Run: headless pygame with SDL's dummy video driver; simulated clock (each Clock.tick advances the game by its frame time, no real sleeping); random seed 0; keys injected as events and as key.get_pressed() state; no mouse input.
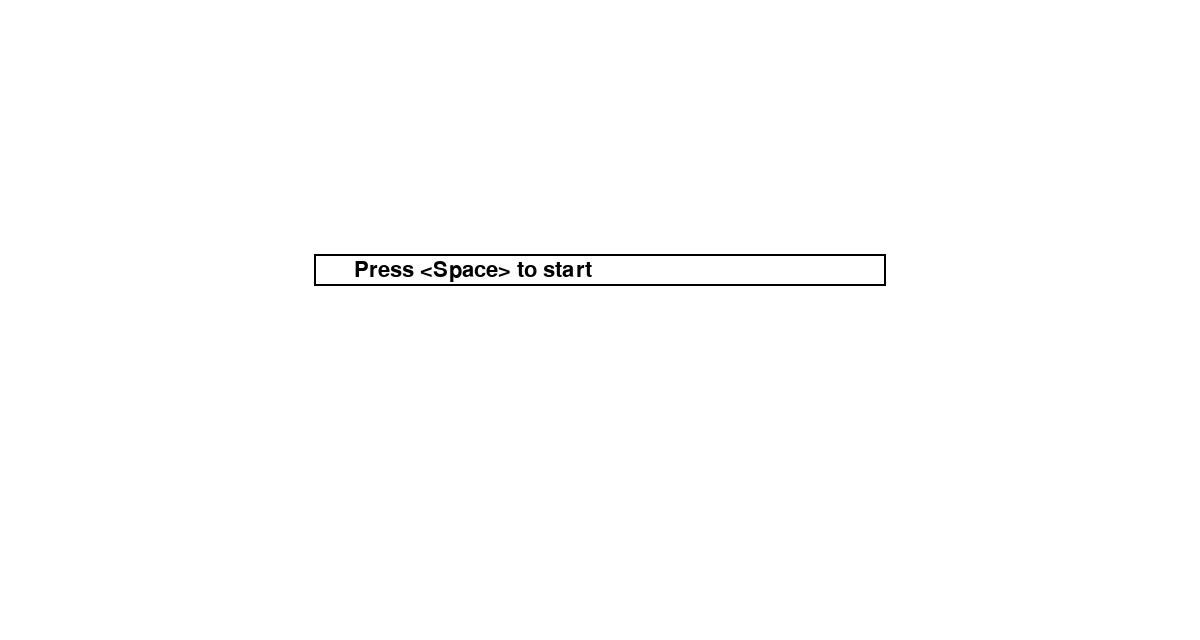
Frame 1 of 4 · flips 1–60 · no input
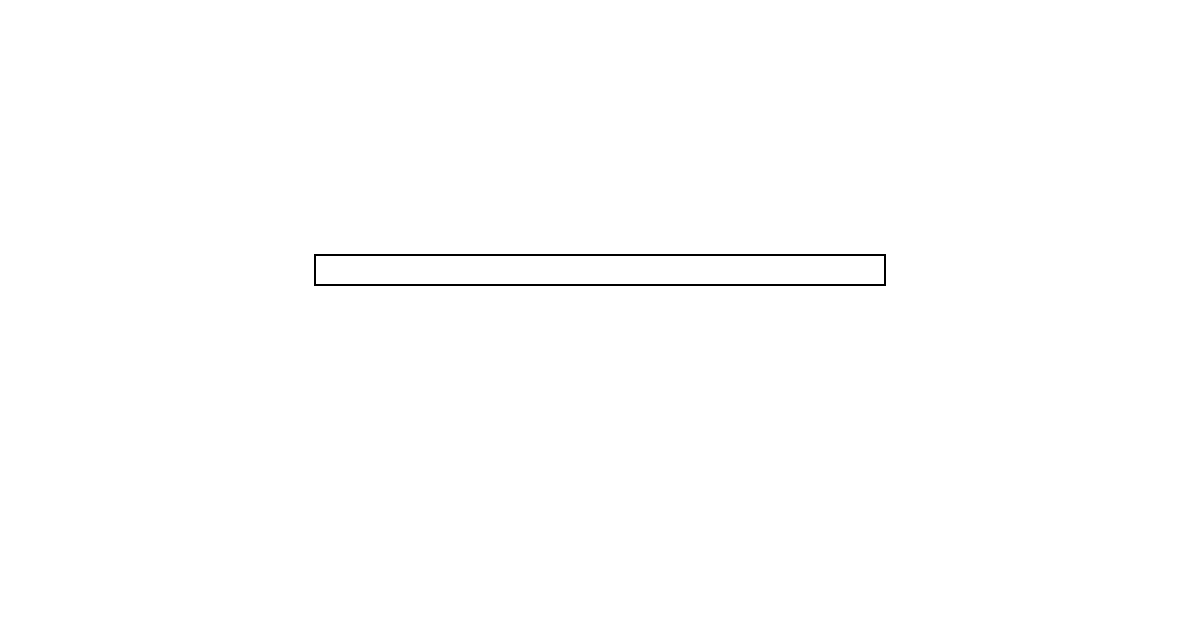
Frame 2 of 4 · flips 61–180 · tapped SPACE, RETURN · held RIGHT (→), D
Frame 3 of 4 · flips 181–300 · held DOWN (↓), S · screen unchanged from frame 2, image omitted
Frame 4 of 4 · flips 301–420 · held LEFT (←), A, UP (↑), W · screen unchanged from frame 3, image omitted

The pygame program that drew these frames:

import pygame as pg
import time
import sys
import math
from abc import ABC, abstractmethod

pg.init()

class Score:
    errors: int
    chars_per_minute: int




class SceneManager:
    pass


class Scene(ABC):
    manager: SceneManager

    def __init__(self, manager:SceneManager) -> None:
        self.manager = manager

    @abstractmethod
    def render(self, screen:pg.Surface) -> None:
        raise NotImplementedError

    @abstractmethod
    def update(self) -> None:
        pass

    @abstractmethod
    def handle_events(self, events:list[pg.event.Event]) -> None:
        raise NotImplementedError


class IngameScene(Scene):
    def __init__(self, manager: SceneManager) -> None:
        super().__init__(manager)




class A(pg.surface.Surface):
    def __init__(self, size: tuple[int,int]):
        super().__init__(size)




class GameOptions:
    def __init__(
        self,
        COLOR_TEXT_NORMAL: pg.Color = pg.Color('black'),
        COLOR_TEXT_ACTIVE: pg.Color = pg.Color('green4'),
        COLOR_TEXT_MISTYPED: pg.Color = pg.Color('red'),
        COLOR_RECT: pg.Color = pg.Color('black'),

        PADDING_X: int = 40,
        PADDING_Y: int = 5,
        CPM_COOLDOWN: int = 1,

        LEN_TEXT_DISPLAYED: int = 41,
        FONT_LARGE: pg.font.Font = pg.font.SysFont('monospace', 32, bold=False),
        FONT_SMALL: pg.font.Font = pg.font.SysFont('monospace', 18),
    ) -> None:
        self.COLOR_TEXT_NORMAL = COLOR_TEXT_NORMAL
        self.COLOR_TEXT_ACTIVE = COLOR_TEXT_ACTIVE
        self.COLOR_TEXT_MISTYPED = COLOR_TEXT_MISTYPED
        self.COLOR_RECT = COLOR_RECT

        self.PADDING_X = PADDING_X
        self.PADDING_Y = PADDING_Y
        self.CPM_COOLDOWN = CPM_COOLDOWN

        # LEN_TEXT_DISPLAYED must be odd so that the cursor letter is always in the middle
        self.LEN_TEXT_DISPLAYED = LEN_TEXT_DISPLAYED
        assert self.LEN_TEXT_DISPLAYED % 2 == 1

        self.FONT_LARGE = FONT_LARGE
        self.FONT_SMALL = FONT_SMALL



class TextSurface:
    parts: tuple[pg.Surface]

    def __init__(self, *parts: pg.Surface) -> None:
        self.parts = parts

    def draw(self, surface: pg.Surface, dest: tuple[int,int]):
        x = dest[0]
        y = dest[1]
        for part in self.parts:
            surface.blit(part, (x,y))
            x += part.get_width()


# represents a rectangle that contains text
class TextBox:
    text: str
    rect: pg.Rect
    options: GameOptions

    def __init__(self, text:str, rect:pg.Rect, options:GameOptions) -> None:
        self.text = ' ' * options.LEN_TEXT_DISPLAYED + text
        self.cursor = options.LEN_TEXT_DISPLAYED + 1
        self.rect = rect
        self.options = options

    def draw(self, on_surface:pg.Surface, from_surface:TextSurface) -> None:
        # draw rectange
        pg.draw.rect(on_surface, self.options.COLOR_RECT, self.rect, 2)
        # draw text
        dest = (self.rect.x + self.options.PADDING_X, self.rect.y + self.options.PADDING_Y)
        from_surface.draw(on_surface, dest)

    def render_normal(self, text:str) -> TextSurface:
        surface = self.options.FONT_LARGE.render(text, True, self.options.COLOR_TEXT_NORMAL)
        return TextSurface(surface)

    def render_exercise(self, cursor:int) -> TextSurface:
        surfaces: list[pg.Surface] = []

        # parse left part
        length = math.floor((self.options.LEN_TEXT_DISPLAYED + 1) / 2) - 1
        index_left = cursor - length
        index_right = cursor - 1

        # 4: length = floor((4+1)/2) - 1 = floor(2.5) - 1 = 2-1 = 1
        # 5: length = floor((5+1)/2) - 1 = floor(3) - 1 = 3-1 = 2
        # 6: length = floor((6+1)/2) - 1 = floor(3.5) - 1 = 3-1 = 2
        surface = self.options.FONT_LARGE.render(self.text[index_left : index_right+1], True, self.options.COLOR_TEXT_NORMAL)
        surfaces.append(surface)

        # parse center part

        surface = self.options.FONT_LARGE.render(self.text[cursor], True, self.options.COLOR_TEXT_NORMAL)
        surfaces.append(surface)


        # parse right part
        length = math.floor((self.options.LEN_TEXT_DISPLAYED + 1) / 2)
        index_left = cursor + 1
        index_right = cursor + length

        surface = self.options.FONT_LARGE.render(self.text[index_left : index_right+1], True, self.options.COLOR_TEXT_NORMAL)
        surfaces.append(surface)

        # 4: length = floor((4+1)/2) = floor(2.5) = 2
        # 5: length = floor((5+1)/2) = floor(3) = 3
        # 6: length = floor((6+1)/2) = floor(3.5) = 3

        return TextSurface(*surfaces)





class Game:

    options: GameOptions
    text_exercise: str
    clock: pg.time.Clock

    TEXT_START = r'Press <Space> to start'
    TEXT_FINISH = 'Exercise finished'

    time_start: float
    cursor = 0
    errors = 0
    chars_per_minute: int = 0
    is_mistyped: bool = False
    has_started: bool = False
    last_cpm_refresh = 0


    def __init__(self, text:str, screen:pg.Surface, options:GameOptions):
        self.options = options
        self.text_exercise = text
        self.screen = screen

        self.clock = pg.time.Clock()
        
        # the rectange where the text should appear

        SIZE_TEXT = self.options.FONT_LARGE.size('a'*self.options.LEN_TEXT_DISPLAYED)
        RECT_WIDTH = SIZE_TEXT[0] + 2*self.options.PADDING_X
        RECT_HEIGHT = SIZE_TEXT[1] + 2*self.options.PADDING_Y

        WIN_WIDTH, WIN_HEIGHT = screen.get_size()

        rect = pg.Rect(
            int((WIN_WIDTH-RECT_WIDTH)/2),          # horizonal axis: centered
            int((WIN_HEIGHT-RECT_HEIGHT)/2)-50,     # vertical axis: little bit above center
            RECT_WIDTH,
            RECT_HEIGHT
        )

        self.textbox = TextBox(self.text_exercise, rect, options)
    

    def start(self):
        ## event loop
        while True:
            self.screen.fill(pg.Color('white'))
            self.update()
            
            #self.screen.blit(self.options.FONT_SMALL.render('Errors: %d' % self.errors, True, self.options.COLOR_TEXT_NORMAL), (self.rect.x, game.RECT.bottom+50))
            #self.screen.blit(self.options.FONT_SMALL.render('Characters per minute: %s' % self.chars_per_minute, True, game.options.COLOR_TEXT_NORMAL), (game.RECT.x + 160, game.RECT.bottom+50))
            
            pg.display.flip()
            self.clock.tick(60)
        

    def update(self):
        def is_quit(event: pg.event.Event):
            return event.type == pg.QUIT or (event.type == pg.KEYDOWN and event.key == pg.K_ESCAPE)
        
        def is_start(event: pg.event.Event):
            return (not self.has_started) and event.type == pg.KEYDOWN and event.key == pg.K_SPACE
        
        def is_char(event: pg.event.Event):
            return self.has_started and event.type == pg.KEYDOWN and event.unicode != ""

        for event in pg.event.get():
            if is_quit(event):
                pg.quit()
                sys.exit()
            elif is_start(event):
                self.start_exercise()
            elif is_char(event):
                self.handle_char_key(event.unicode)

        # refresh chars_per_minute
        if self.has_started and time.time() - self.last_cpm_refresh > self.options.CPM_COOLDOWN:
            self.last_cpm_refresh = time.time()
            # calculate chars per minute
            delta_t = time.time() - self.time_start
            self.chars_per_minute = 0 if delta_t == 0 else int( self.cursor / (delta_t/60) )

        #print("get_mods", pg.key.get_mods() & pg.KMOD_NUM)
        #print("self.is_mistyped", self.is_mistyped)
            
        
        if self.has_started:
            surface = self.textbox.render_exercise(self.cursor) 
        else:
            surface = self.textbox.render_normal(self.TEXT_START)
        self.textbox.draw(self.screen, surface)


    def handle_char_key(self, char: str):
        if char == self.text_exercise[self.cursor]:
            # correct key
            if self.cursor == len(self.text_exercise) - 1:
                self.textbox.render_normal(self.TEXT_FINISH)
                self.has_started = False
            self.cursor += 1
            self.is_mistyped = False
        else:
            # mistyped
            self.is_mistyped = True
            self.errors += 1

    def start_exercise(self):
        self.has_started = True
        self.text_exercise = self.text_exercise
        self.time_start = time.time()
    


def main():
    exercise_text = r'Returns the dimensions needed to render the text. This can be used to help determine the positioning needed for text before it is rendered. It can also be used for wordwrapping and other layout effects.'

    options = GameOptions()
    screen = pg.display.set_mode((1200, 640))
    game = Game(exercise_text, screen, options)
    game.start()

if __name__ == '__main__':
    main()
